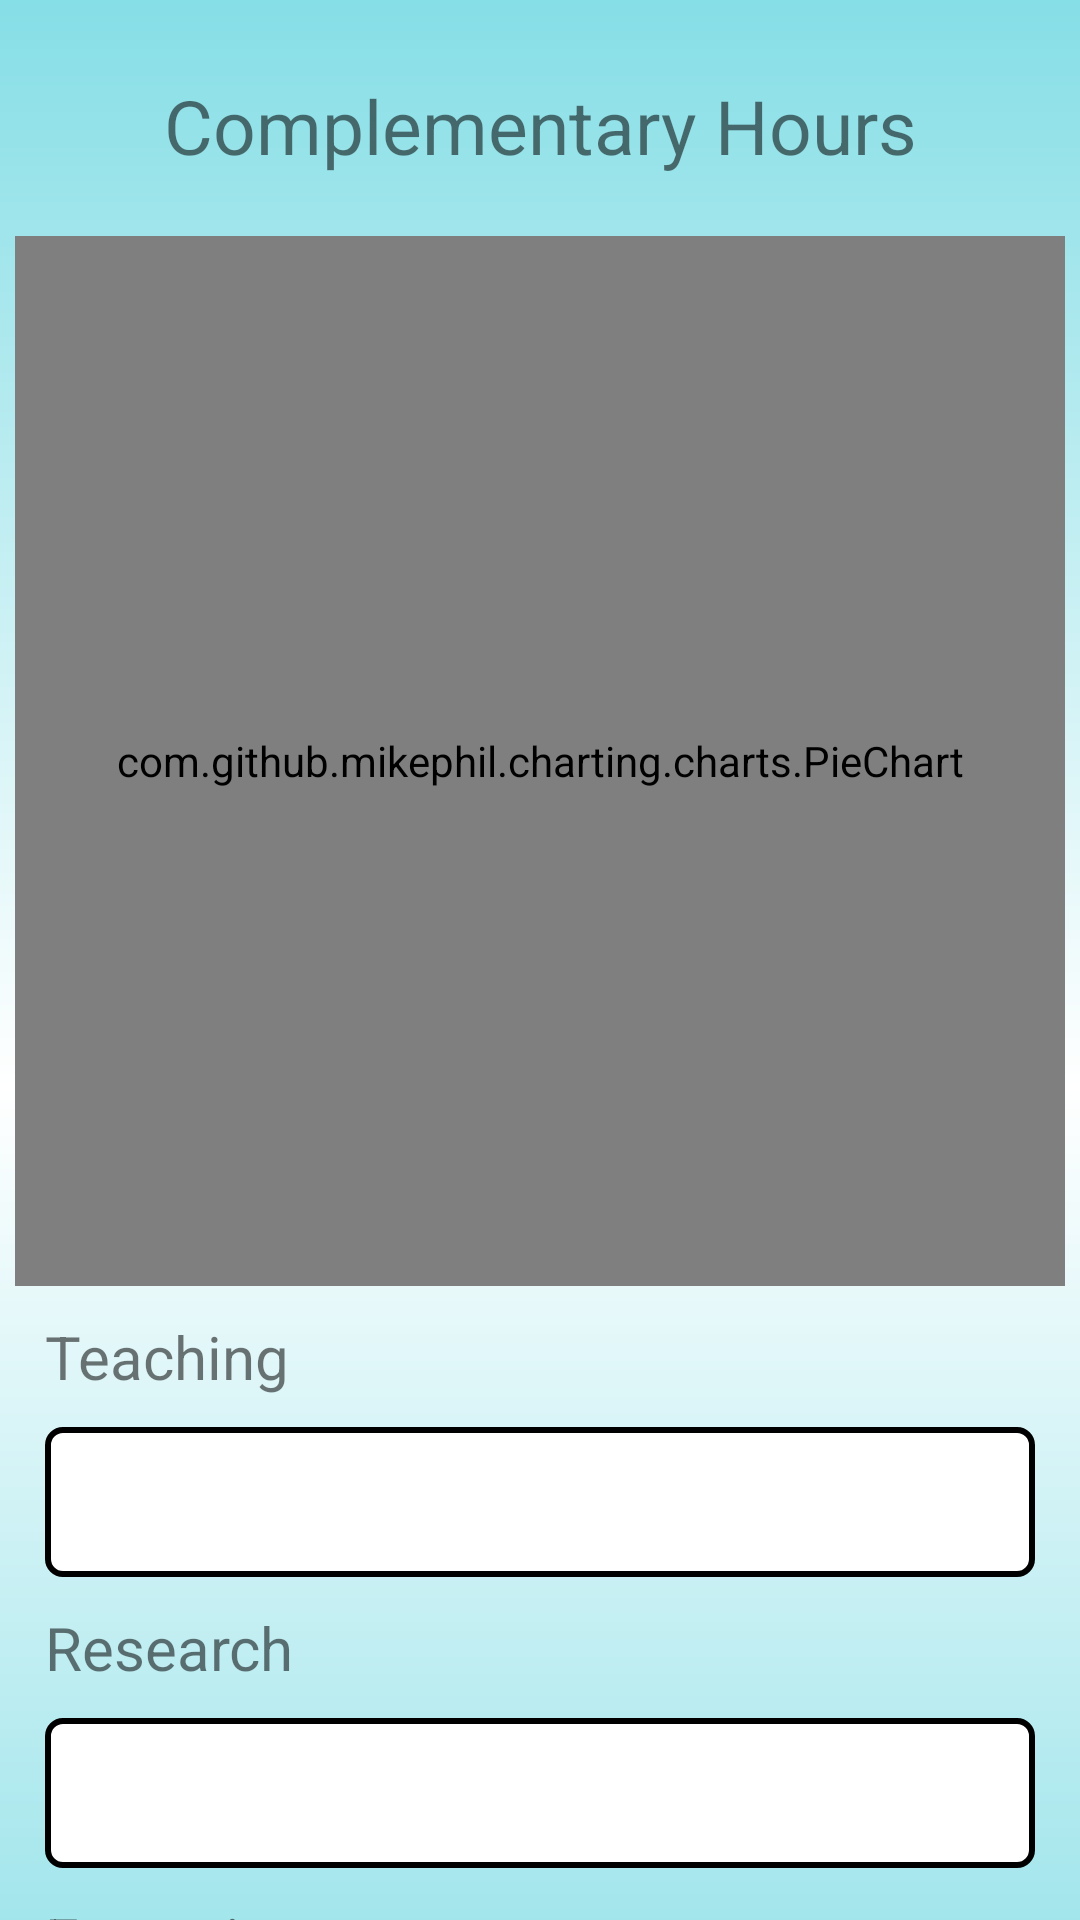

Reconstruct the res/layout file that produces this screen, plus the resources it refers to.
<!-- AndroidManifest.xml: application theme Theme.Projeto -->
<!-- res/layout/activity_complementary_hours.xml -->
<?xml version="1.0" encoding="utf-8"?>
<androidx.core.widget.NestedScrollView xmlns:app="http://schemas.android.com/apk/res-auto"
    xmlns:tools="http://schemas.android.com/tools"
    android:layout_width="match_parent"
    android:layout_height="match_parent"
    android:fillViewport="true"
    xmlns:android="http://schemas.android.com/apk/res/android">

<androidx.constraintlayout.widget.ConstraintLayout
    android:layout_width="match_parent"
    android:layout_height="match_parent"
    android:background="@drawable/background"
    android:padding="5dp"
    tools:context=".ComplementaryHoursActivity">

    <TextView
        android:id="@+id/complementaryHoursActivityTitle"
        android:layout_width="wrap_content"
        android:layout_height="wrap_content"
        android:text="@string/stringComplementaryHoursActivityTitle"
        android:textAlignment="center"
        android:textSize="25sp"
        android:layout_marginTop="20dp"
        app:layout_constraintEnd_toEndOf="parent"
        app:layout_constraintStart_toStartOf="parent"
        app:layout_constraintTop_toTopOf="parent" />

    <Button
        android:id="@+id/complementaryHoursActivityReturn"
        android:layout_width="50dp"
        android:layout_height="50dp"
        android:layout_margin="10dp"
        android:background="@drawable/ic_home"
        app:layout_constraintEnd_toEndOf="parent"
        app:layout_constraintTop_toTopOf="parent" />


    <com.github.mikephil.charting.charts.PieChart
        android:id="@+id/complementaryHoursActivityPieChart"
        android:layout_width="match_parent"
        android:layout_height="350dp"
        android:layout_marginTop="20dp"
        app:layout_constraintEnd_toEndOf="parent"
        app:layout_constraintStart_toStartOf="parent"
        app:layout_constraintTop_toBottomOf="@+id/complementaryHoursActivityTitle" />

    <TextView
        android:id="@+id/complementaryHoursActivityTitleTeaching"
        android:layout_width="match_parent"
        android:layout_height="wrap_content"
        android:layout_marginTop="10dp"
        android:textSize="20sp"
        android:layout_marginStart="10dp"
        android:text="@string/stringComplementaryHoursActivityTitleTeaching"
        app:layout_constraintTop_toBottomOf="@+id/complementaryHoursActivityPieChart" />
    <ProgressBar
        android:id="@+id/complementaryHoursActivityProgressBarTeaching"
        android:layout_width="match_parent"
        android:layout_height="50dp"
        android:layout_margin="10dp"
        style="?android:attr/progressBarStyleHorizontal"
        android:progressDrawable="@drawable/layout_progress_bar_teaching"
        app:layout_constraintEnd_toEndOf="parent"
        app:layout_constraintStart_toStartOf="parent"
        app:layout_constraintTop_toBottomOf="@+id/complementaryHoursActivityTitleTeaching" />

    <TextView
        android:id="@+id/complementaryHoursActivityTitleResearch"
        android:layout_width="match_parent"
        android:layout_height="wrap_content"
        android:layout_marginTop="10dp"
        android:textSize="20sp"
        android:layout_marginStart="10dp"
        android:text="@string/stringComplementaryHoursActivityTitleResearch"
        app:layout_constraintTop_toBottomOf="@+id/complementaryHoursActivityProgressBarTeaching" />

    <ProgressBar
        android:id="@+id/complementaryHoursActivityProgressBarResearch"
        style="?android:attr/progressBarStyleHorizontal"
        android:layout_width="match_parent"
        android:layout_height="50dp"
        android:layout_margin="10dp"
        android:progressDrawable="@drawable/layout_progress_bar_research"
        app:layout_constraintEnd_toEndOf="parent"
        app:layout_constraintStart_toStartOf="parent"
        app:layout_constraintTop_toBottomOf="@+id/complementaryHoursActivityTitleResearch" />

    <TextView
        android:id="@+id/complementaryHoursActivityTitleExtension"
        android:layout_width="match_parent"
        android:layout_height="wrap_content"
        android:layout_marginTop="10dp"
        android:textSize="20sp"
        android:layout_marginStart="10dp"
        android:text="@string/stringComplementaryHoursActivityTitleExtension"
        app:layout_constraintTop_toBottomOf="@+id/complementaryHoursActivityProgressBarResearch" />


    <ProgressBar
        android:id="@+id/complementaryHoursActivityProgressBarExtension"
        style="?android:attr/progressBarStyleHorizontal"
        android:layout_width="match_parent"
        android:layout_height="50dp"
        android:layout_margin="10dp"
        android:progressDrawable="@drawable/layout_progress_bar_extension"
        app:layout_constraintEnd_toEndOf="parent"
        app:layout_constraintStart_toStartOf="parent"
        app:layout_constraintTop_toBottomOf="@+id/complementaryHoursActivityTitleExtension" />


</androidx.constraintlayout.widget.ConstraintLayout>
</androidx.core.widget.NestedScrollView>
<!-- resources referenced by this layout -->
<resources>
  <!-- drawable background (drawable) -->
  <?xml version="1.0" encoding="utf-8"?>
  
  <shape xmlns:android="http://schemas.android.com/apk/res/android">
  
      <gradient
          android:startColor="@color/blue"
          android:centerColor="@color/white"
          android:endColor="@color/blue"
          android:angle="90"
          />
  
  </shape>
  <!-- drawable layout_progress_bar_extension (drawable) -->
  <?xml version="1.0" encoding="utf-8"?>
  <layer-list xmlns:android="http://schemas.android.com/apk/res/android">
      <item android:id="@android:id/background">
          <shape android:shape="rectangle">
              <corners android:radius="5dp"/>
              <solid android:color="@color/white"/>
              <stroke android:color="@color/black" android:width="2dp"/>
          </shape>
      </item>
      <item android:id="@android:id/progress">
          <scale android:scaleWidth="100%">
              <shape android:shape="rectangle">
                  <corners android:radius="5dp"/>
                  <solid android:color="@color/red"/>
              </shape>
          </scale>
      </item>
  </layer-list>
  <!-- drawable layout_progress_bar_research (drawable) -->
  <?xml version="1.0" encoding="utf-8"?>
  <layer-list xmlns:android="http://schemas.android.com/apk/res/android">
      <item android:id="@android:id/background">
          <shape android:shape="rectangle">
              <corners android:radius="5dp"/>
              <solid android:color="@color/white"/>
              <stroke android:color="@color/black" android:width="2dp"/>
          </shape>
      </item>
      <item android:id="@android:id/progress">
          <scale android:scaleWidth="100%">
              <shape android:shape="rectangle">
                  <corners android:radius="5dp"/>
                  <solid android:color="@color/pink"/>
              </shape>
          </scale>
      </item>
  </layer-list>
  <!-- drawable layout_progress_bar_teaching (drawable) -->
  <?xml version="1.0" encoding="utf-8"?>
  <layer-list xmlns:android="http://schemas.android.com/apk/res/android">
      <item android:id="@android:id/background">
          <shape android:shape="rectangle">
              <corners android:radius="5dp"/>
              <solid android:color="@color/white"/>
              <stroke android:color="@color/black" android:width="2dp"/>
          </shape>
      </item>
      <item android:id="@android:id/progress">
          <scale android:scaleWidth="100%">
              <shape android:shape="rectangle">
                  <corners android:radius="5dp"/>
                  <solid android:color="@color/green"/>
              </shape>
          </scale>
      </item>
  </layer-list>
  <string name="stringComplementaryHoursActivityTitle">Complementary Hours</string>
  <string name="stringComplementaryHoursActivityTitleExtension">Extension</string>
  <string name="stringComplementaryHoursActivityTitleResearch">Research</string>
  <string name="stringComplementaryHoursActivityTitleTeaching">Teaching</string>
  <style name="Theme.Projeto" parent="Theme.MaterialComponents.DayNight.DarkActionBar">
          
          <item name="colorPrimary">@color/blue2</item>
          <item name="colorPrimaryVariant">@color/blue</item>
          <item name="colorOnPrimary">@color/white</item>
          
          <item name="colorSecondary">@color/green</item>
          <item name="colorSecondaryVariant">@color/green2</item>
          <item name="colorOnSecondary">@color/black</item>
          
          <item name="android:statusBarColor">?attr/colorSecondary</item>
          
          <item name="windowActionBar">false</item>
          <item name="windowNoTitle">true</item>
  
      </style>
  <color name="blue">#86DEE6</color>
  <color name="white">#FFFFFFFF</color>
  <color name="black">#FF000000</color>
  <color name="red">#FF0000</color>
  <color name="pink">#FD1BF2</color>
  <color name="green">#00E676</color>
  <color name="blue2">#48C3C3</color>
  <color name="green2">#276727</color>
</resources>
